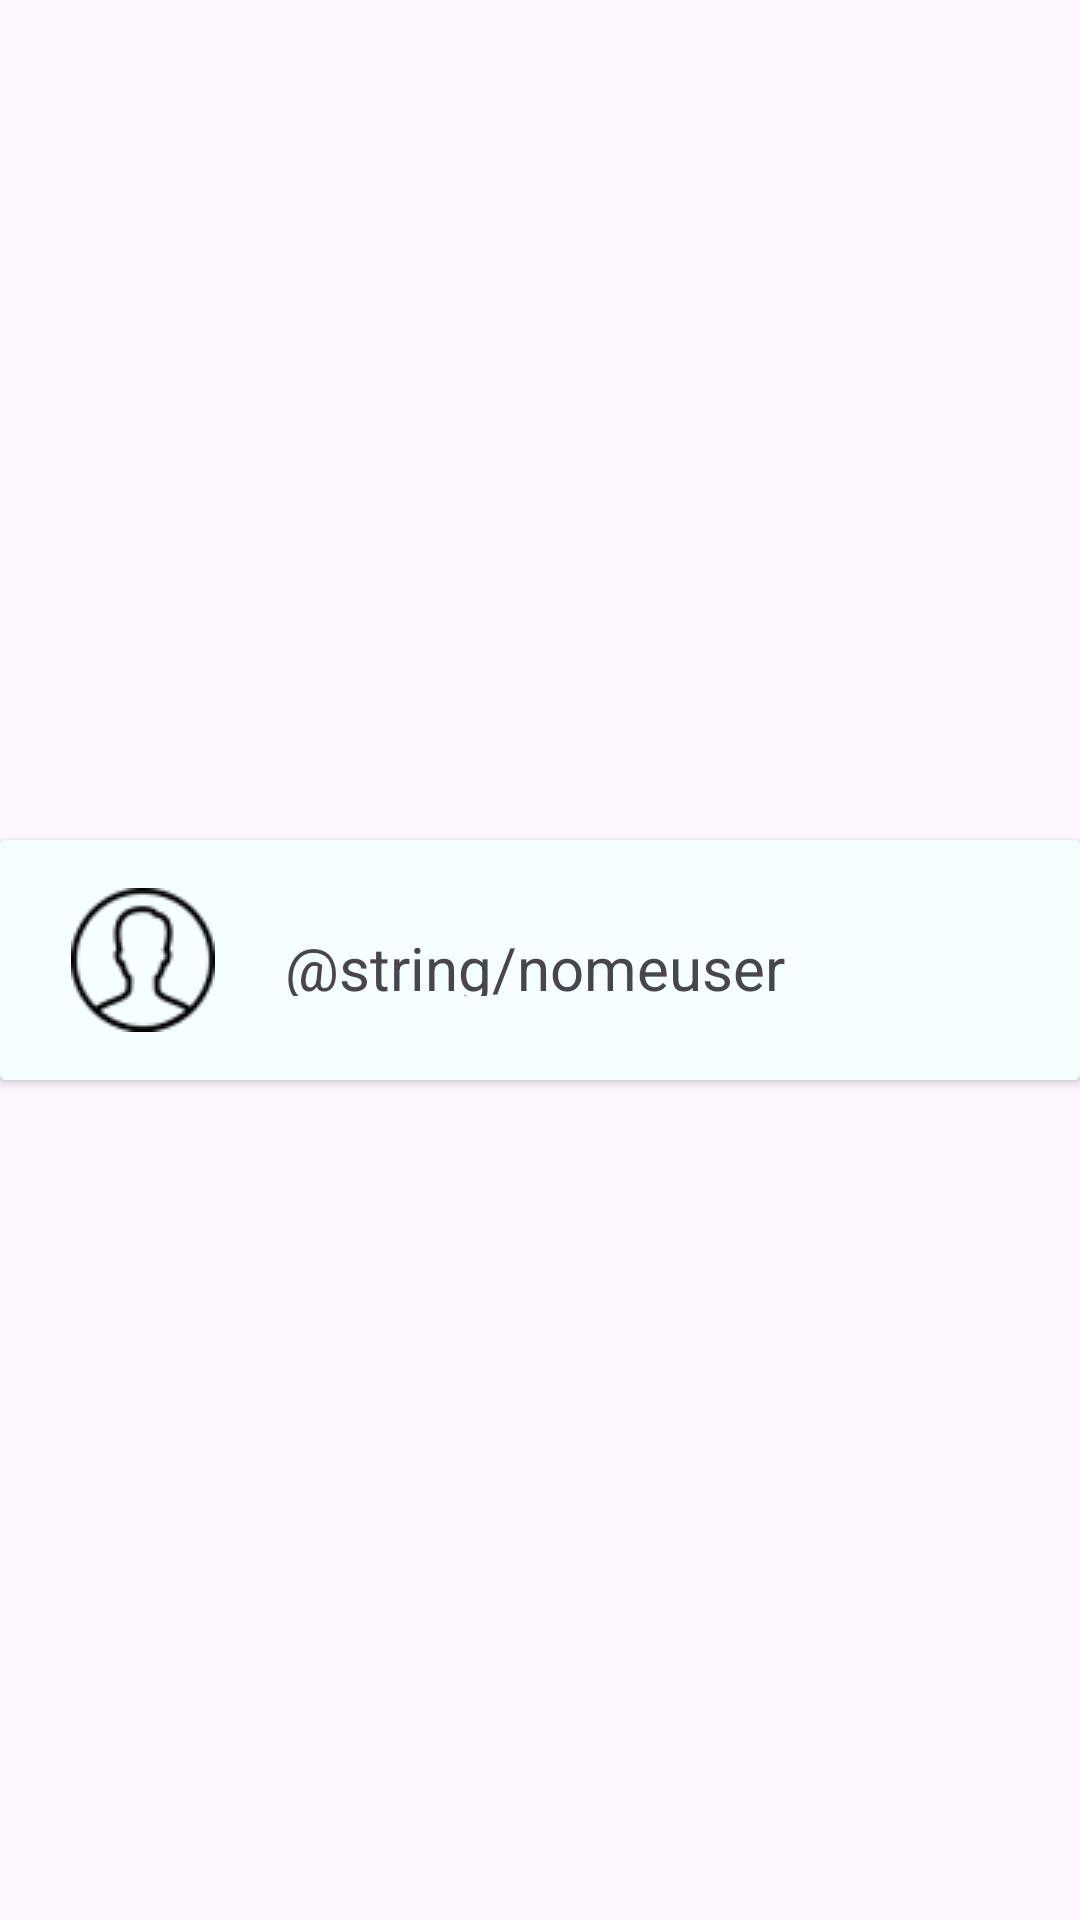

Android layout source for this screen:
<!-- AndroidManifest.xml: application theme Theme.DD_DespesasEmDia -->
<!-- res/layout/layout_grupo_user_item.xml -->
<?xml version="1.0" encoding="utf-8"?>
<androidx.constraintlayout.widget.ConstraintLayout xmlns:android="http://schemas.android.com/apk/res/android"
    xmlns:app="http://schemas.android.com/apk/res-auto"
    xmlns:tools="http://schemas.android.com/tools"
    android:layout_width="match_parent"
    android:layout_height="90dp">

    <androidx.cardview.widget.CardView
        android:layout_width="match_parent"
        android:layout_height="80dp"
        android:backgroundTint="@color/light_cyan"
        app:layout_constraintBottom_toBottomOf="parent"
        app:layout_constraintEnd_toEndOf="parent"
        app:layout_constraintStart_toStartOf="parent"
        app:layout_constraintTop_toTopOf="parent">

        <androidx.constraintlayout.widget.ConstraintLayout
            android:layout_width="match_parent"
            android:layout_height="80dp">

            <TextView
                android:id="@+id/nomeUserLayoutGrupoUserItem"
                android:layout_width="233dp"
                android:layout_height="23dp"
                android:layout_marginTop="10dp"
                android:layout_marginEnd="32dp"
                android:layout_marginBottom="10dp"
                android:text="@string/nomeuser"
                android:textSize="20sp"
                app:layout_constraintBottom_toBottomOf="parent"
                app:layout_constraintEnd_toEndOf="parent"
                app:layout_constraintTop_toTopOf="parent"
                app:layout_constraintVertical_bias="0.513" />

            <ImageView
                android:id="@+id/imgLayoutGrupoUserItem"
                android:layout_width="wrap_content"
                android:layout_height="wrap_content"
                android:background="@color/light_cyan"
                android:contentDescription="@string/imagem_que_representa_usuario"
                app:layout_constraintBottom_toBottomOf="parent"
                app:layout_constraintEnd_toStartOf="@+id/nomeUserLayoutGrupoUserItem"
                app:layout_constraintStart_toStartOf="parent"
                app:layout_constraintTop_toTopOf="parent"
                app:srcCompat="@drawable/icon_user" />
        </androidx.constraintlayout.widget.ConstraintLayout>
    </androidx.cardview.widget.CardView>


</androidx.constraintlayout.widget.ConstraintLayout>
<!-- resources referenced by this layout -->
<resources>
  <color name="light_cyan">#F5FFFF</color>
  <!-- drawable icon_user: png bitmap (drawable, 1783 bytes) -->
  <style name="Theme.DD_DespesasEmDia" parent="Base.Theme.DD_DespesasEmDia" />
  <style name="Base.Theme.DD_DespesasEmDia" parent="Theme.Material3.DayNight.NoActionBar">
          
          
      </style>
</resources>
